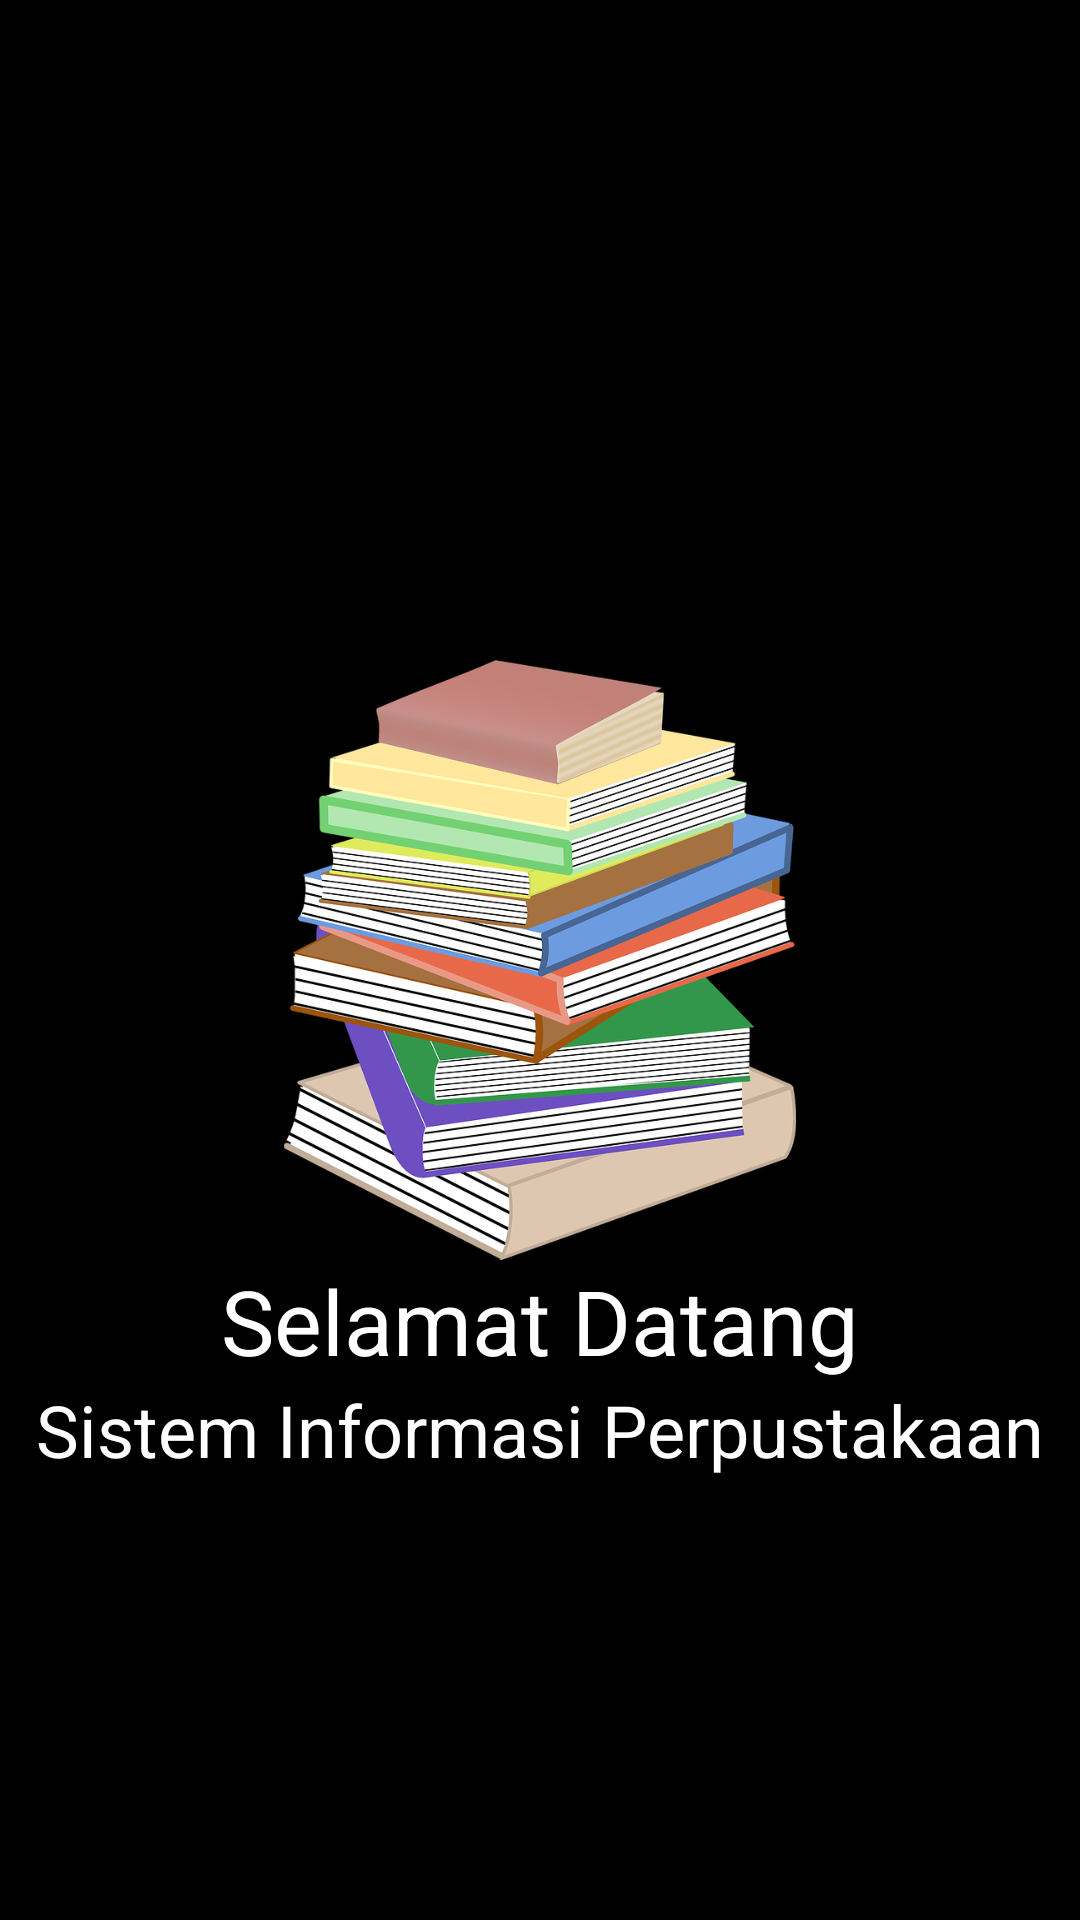

Reconstruct the res/layout file that produces this screen, plus the resources it refers to.
<!-- AndroidManifest.xml: application theme Theme.SistemInformasiPerpustakaan -->
<!-- res/layout/activity_splash.xml -->
<?xml version="1.0" encoding="utf-8"?>
<RelativeLayout xmlns:android="http://schemas.android.com/apk/res/android"
    xmlns:app="http://schemas.android.com/apk/res-auto"
    xmlns:tools="http://schemas.android.com/tools"
    android:layout_width="match_parent"
    android:layout_height="match_parent"
    android:background="@color/black"
    tools:context=".SplashActivity">

    <ImageView
        android:id="@+id/books"
        android:layout_width="200dp"
        android:layout_height="200dp"
        android:layout_centerVertical="true"
        android:layout_centerHorizontal="true"
        app:srcCompat="@drawable/books"/>
    <TextView
        android:layout_below="@+id/books"
        android:id="@+id/welcome"
        android:layout_centerVertical="true"
        android:layout_centerHorizontal="true"
        android:layout_width="wrap_content"
        android:layout_height="wrap_content"
        android:textSize="30dp"
        android:textColor="@color/white"
        android:text="Selamat Datang"/>
    <TextView
        android:id="@+id/judul"
        android:layout_below="@+id/welcome"
        android:layout_width="wrap_content"
        android:layout_centerVertical="true"
        android:layout_centerHorizontal="true"
        android:layout_height="wrap_content"
        android:textSize="24dp"
        android:textColor="@color/white"
        android:text="Sistem Informasi Perpustakaan"/>


</RelativeLayout>
<!-- resources referenced by this layout -->
<resources>
  <!-- drawable books: png bitmap (drawable, 285175 bytes) -->
  <style name="Theme.SistemInformasiPerpustakaan" parent="Theme.AppCompat.Light.DarkActionBar">
          
          <item name="colorPrimary">@color/purple_500</item>
          <item name="colorPrimaryVariant">@color/purple_700</item>
          <item name="colorOnPrimary">@color/white</item>
          
          <item name="colorSecondary">@color/teal_200</item>
          <item name="colorSecondaryVariant">@color/teal_700</item>
          <item name="colorOnSecondary">@color/black</item>
          
          <item name="android:statusBarColor" tools:targetApi="l">?attr/colorPrimaryVariant</item>
          
      </style>
  <!-- not gathered from this repository: default colours our renderer supplied (Android Studio template values) -->
  <color name="purple_500">#FF6200EE</color>
  <color name="purple_700">#FF3700B3</color>
  <color name="teal_200">#FF03DAC5</color>
  <color name="teal_700">#FF018786</color>
  <color name="black">#FF000000</color>
  <color name="white">#FFFFFFFF</color>
</resources>
